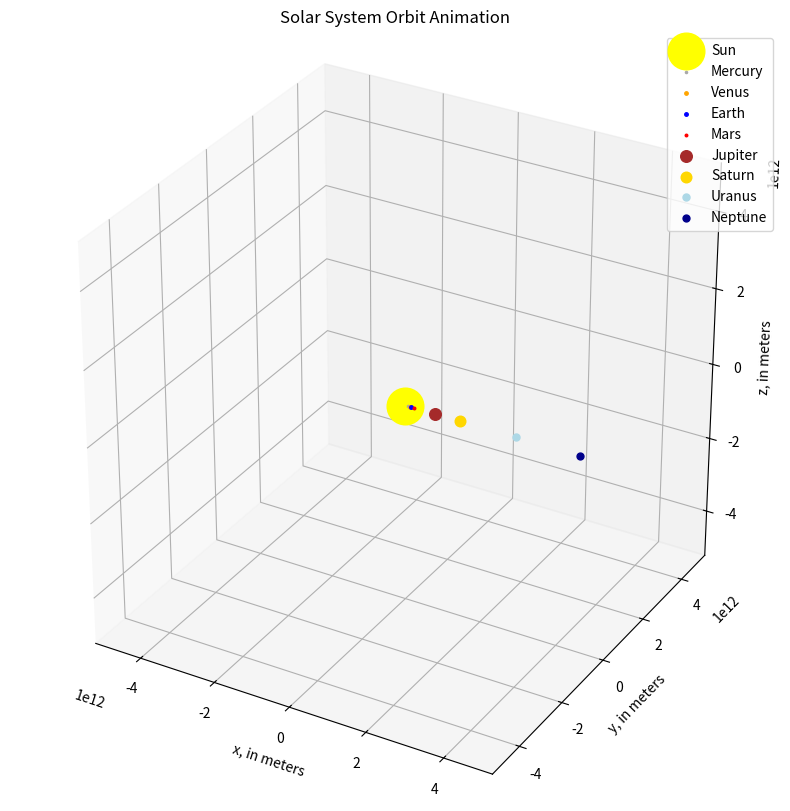

Reproduce this figure in Python.
import matplotlib.pyplot as plt
from matplotlib.animation import FuncAnimation
import numpy as np
from matplotlib import style
import random
import math




bodies_data = [
    { "name" : "Sun", "pos": [7, 13, 21], "v_i": [80, 6, 45], "mass": 100, "radius": 57 }, 
    { "name" : "Mercury", "pos": [0, 0, 0], "v_i": [0, 0, 0], "mass": 0, "radius": 0 }, 
    { "name" : "Venus", "pos": [0, 0, 0], "v_i": [0, 0, 0], "mass": 0, "radius": 0 }, 
                
                ]


# Earth's orbit around the sun

# Labels

# Definitions (meters)

AU = 149597870700
D_Sun = 1400000000
G = 6.67430e-11 
# declare Planet class

class Body: 

    bodies = []
    time = 0
    dt = 0.01
    T_FINAL = 3600 * 24 * 365 * 165

    def __init__(self, name, pos, v_i, mass, radius):
        self.name = name
        self.pos = np.array(pos) 
        self.v = np.array(v_i) 
        self.v_i = np.array(v_i)
        self.mass = mass
        self.radius = radius
        Body.bodies.append(self)
        

    # updates the acceleration for all bodies
    @staticmethod
    def compute_all_accel(r):
        accelerations = np.zeros((len(Body.bodies), 3))
        for i, body in enumerate(Body.bodies):
            accel = np.zeros(3) #resets every loop
            for j, other in enumerate(Body.bodies):
                if i != j:
                    r_vec = r[j] - r[i]
                    r_norm = np.linalg.norm(r_vec)
                    accel += (G * other.mass / r_norm**3) * r_vec
            accelerations[i] = accel
        return accelerations

    @staticmethod
    def rk4_step(dt):
        r0 = np.array([body.pos for body in Body.bodies])
        v0 = np.array([body.v_i for body in Body.bodies])

        k1r = v0
        k1v = Body.compute_all_accel(r0)

        k2r = v0 + (1/2) * dt * k1v
        k2v = Body.compute_all_accel(r0 + k1r * dt * (1/2))

        k3r = v0 + (1/2) * dt * k2v
        k3v = Body.compute_all_accel(r0 + (1/2) * k2r * dt)

        k4r = v0 + k3v * dt
        k4v = Body.compute_all_accel(r0 + k3r * dt)

        r_next = r0 + (k1r + 2*k2r + 2*k3r + k4r) * (dt/6)
        v_next = v0 + (k1v + 2*k2v + 2*k3v + k4v) * (dt/6)

        for i, body in enumerate(Body.bodies):
            body.pos = r_next[i]
            body.v_i = v_next[i]
        Body.time += dt

    def step_simulation(dt):
        Body.rk4_step(dt)
        return [body.pos.copy() for body in Body.bodies]

    def update_all(dt):
        snapshots = []
        Body.rk4_step(dt)
        snapshot = [body.pos.copy() for body in Body.bodies]
        snapshots.append(snapshot)

        Body.time += dt
        return snapshots


# initialize the planets
sun = Body("Sun", pos=[0, 0, 0], v_i=[0, 0, 0], mass=1.989e30, radius=6.9634e8)  # Sun radius approx 696,340 km

mercury = Body("Mercury", pos=[0.387 * AU, 0, 0], v_i=[0, 47360, 0], mass=3.301e23, radius=2.44e6)
venus = Body("Venus", pos=[0.723 * AU, 0, 0], v_i=[0, 35020, 0], mass=4.867e24, radius=6.052e6)
earth = Body("Earth", pos=[1.0 * AU, 0, 0], v_i=[0, 29784.7, 0], mass=5.972e24, radius=6.371e6)
mars = Body("Mars", pos=[1.524 * AU, 0, 0], v_i=[0, 24130, 0], mass=6.417e23, radius=3.39e6)

jupiter = Body("Jupiter", pos=[5.204 * AU, 0, 0], v_i=[0, 13070, 0], mass=1.898e27, radius=6.9911e7)
saturn = Body("Saturn", pos=[9.582 * AU, 0, 0], v_i=[0, 9690, 0], mass=5.683e26, radius=5.8232e7)
uranus = Body("Uranus", pos=[19.218 * AU, 0, 0], v_i=[0, 6810, 0], mass=8.681e25, radius=2.5362e7)
neptune = Body("Neptune", pos=[30.11 * AU, 0, 0], v_i=[0, 5430, 0], mass=1.024e26, radius=2.4622e7)


fig = plt.figure(figsize = (10, 10))
ax = fig.add_subplot(111, projection='3d')


ax.set_xlim(-35 * AU, 35 * AU)
ax.set_ylim(-35 * AU, 35 * AU)
ax.set_zlim(-35 * AU, 35 * AU)
ax.set_xlabel("x, in meters")
ax.set_ylabel("y, in meters")
ax.set_zlabel("z, in meters")

ax.set_title("Solar System Orbit Animation")
ax.grid(True)
ax.set_aspect('equal')

colors = {
    "Sun": "yellow",
    "Mercury": "darkgray",
    "Venus": "orange",
    "Earth": "blue",
    "Mars": "red",
    "Jupiter": "brown",
    "Saturn": "gold",
    "Uranus": "lightblue",
    "Neptune": "darkblue",
}
scale_factor = 1e-6  
names = [body.name for body in Body.bodies]
sizes = [body.radius * scale_factor for body in Body.bodies]


#AI

positions_history = [[] for _ in Body.bodies]

points = []
for i, body in enumerate(Body.bodies):
    color = colors.get(body.name, 'black')
    x, y, z = body.pos
    scatters = ax.scatter([x], [y], [z], s=sizes[i], c=color, label=body.name)
    points.append(scatters)

trails = []
for i, name in enumerate(names):
    #plot returns list with line2D object, comma upacks and takes the object
    line, = ax.plot([], [], [], '-', color = colors.get(name, 'black'), alpha = 0.5,) 
    trails.append(line) #line is now line2D object

ax.legend()

def update(frame):
    Body.rk4_step(3600)  # advance simulation by 1 hour (same as before)

    for i, body in enumerate(Body.bodies):
        x, y, z = body.pos
        points[i]._offsets3d = ([x], [y], [z])

        positions_history[i].append(body.pos.copy())
        trail_x = [pos[0] for pos in positions_history[i]]
        trail_y = [pos[1] for pos in positions_history[i]]
        trail_z = [pos[2] for pos in positions_history[i]]

        trails[i].set_data(trail_x, trail_y)
        trails[i].set_3d_properties(trail_z)

    return points + trails

ani = FuncAnimation(fig, update, frames=range(0, 10000), interval=10, blit=False)
# ani.save("3DSS_test2.mp4", fps=15, dpi=72)

plt.show()